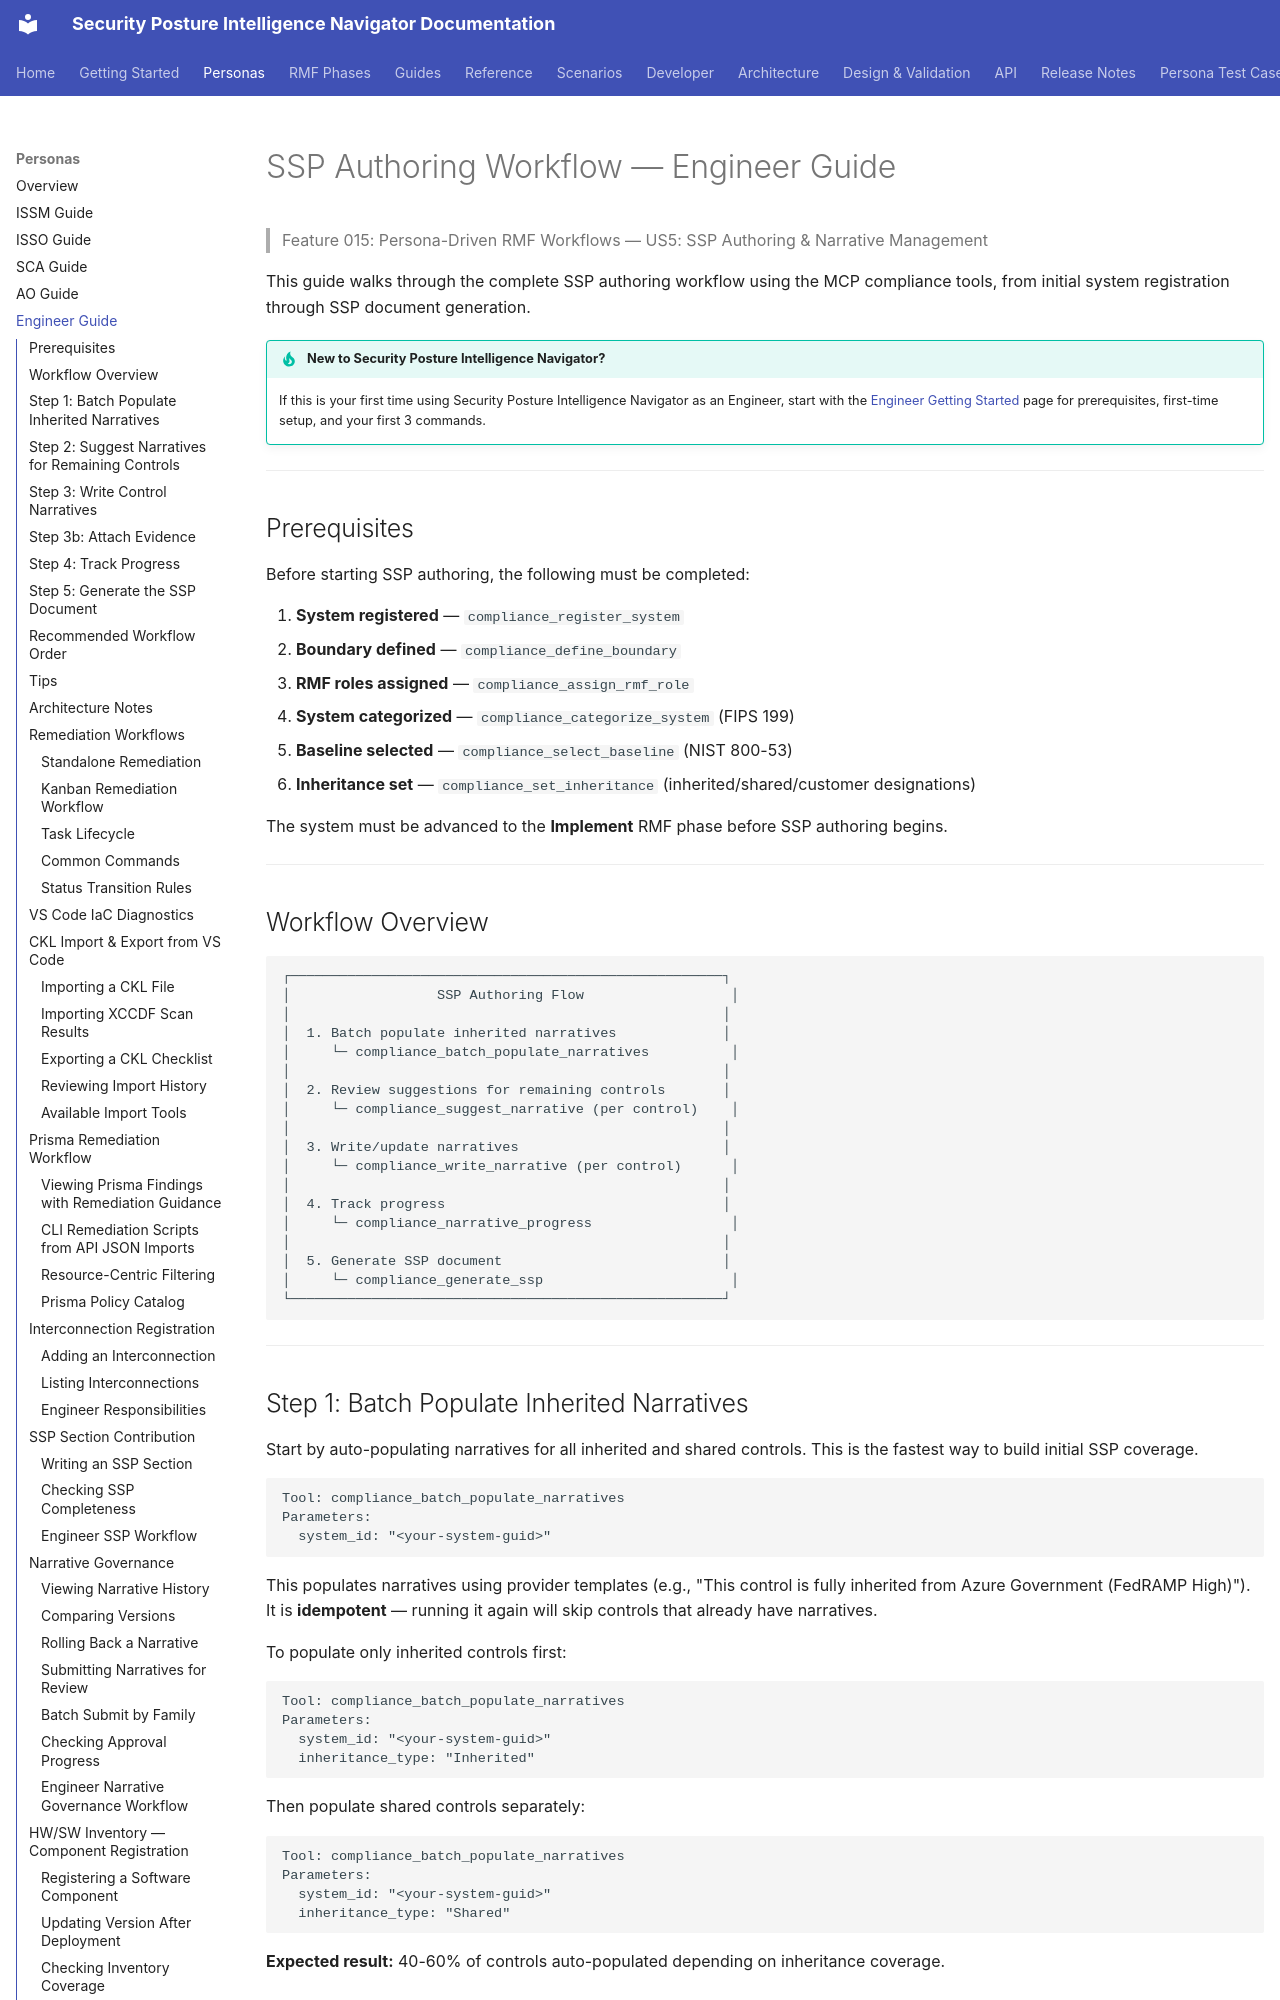

repository: azurenoops/spin_agent · page: guides/engineer-guide.html · generator: mkdocs

# SSP Authoring Workflow — Engineer Guide

> Feature 015: Persona-Driven RMF Workflows — US5: SSP Authoring & Narrative Management

This guide walks through the complete SSP authoring workflow using the MCP compliance tools, from initial system registration through SSP document generation.

!!! tip "New to Security Posture Intelligence Navigator?"
    If this is your first time using Security Posture Intelligence Navigator as an Engineer, start with the [Engineer Getting Started](../getting-started/engineer.md) page for prerequisites, first-time setup, and your first 3 commands.

---

## Prerequisites

Before starting SSP authoring, the following must be completed:

1. **System registered** — `compliance_register_system`
2. **Boundary defined** — `compliance_define_boundary`
3. **RMF roles assigned** — `compliance_assign_rmf_role`
4. **System categorized** — `compliance_categorize_system` (FIPS 199)
5. **Baseline selected** — `compliance_select_baseline` (NIST 800-53)
6. **Inheritance set** — `compliance_set_inheritance` (inherited/shared/customer designations)

The system must be advanced to the **Implement** RMF phase before SSP authoring begins.

---

## Workflow Overview

```
┌─────────────────────────────────────────────────────┐
│                  SSP Authoring Flow                  │
│                                                     │
│  1. Batch populate inherited narratives             │
│     └─ compliance_batch_populate_narratives          │
│                                                     │
│  2. Review suggestions for remaining controls       │
│     └─ compliance_suggest_narrative (per control)    │
│                                                     │
│  3. Write/update narratives                         │
│     └─ compliance_write_narrative (per control)      │
│                                                     │
│  4. Track progress                                  │
│     └─ compliance_narrative_progress                 │
│                                                     │
│  5. Generate SSP document                           │
│     └─ compliance_generate_ssp                       │
└─────────────────────────────────────────────────────┘
```

---
